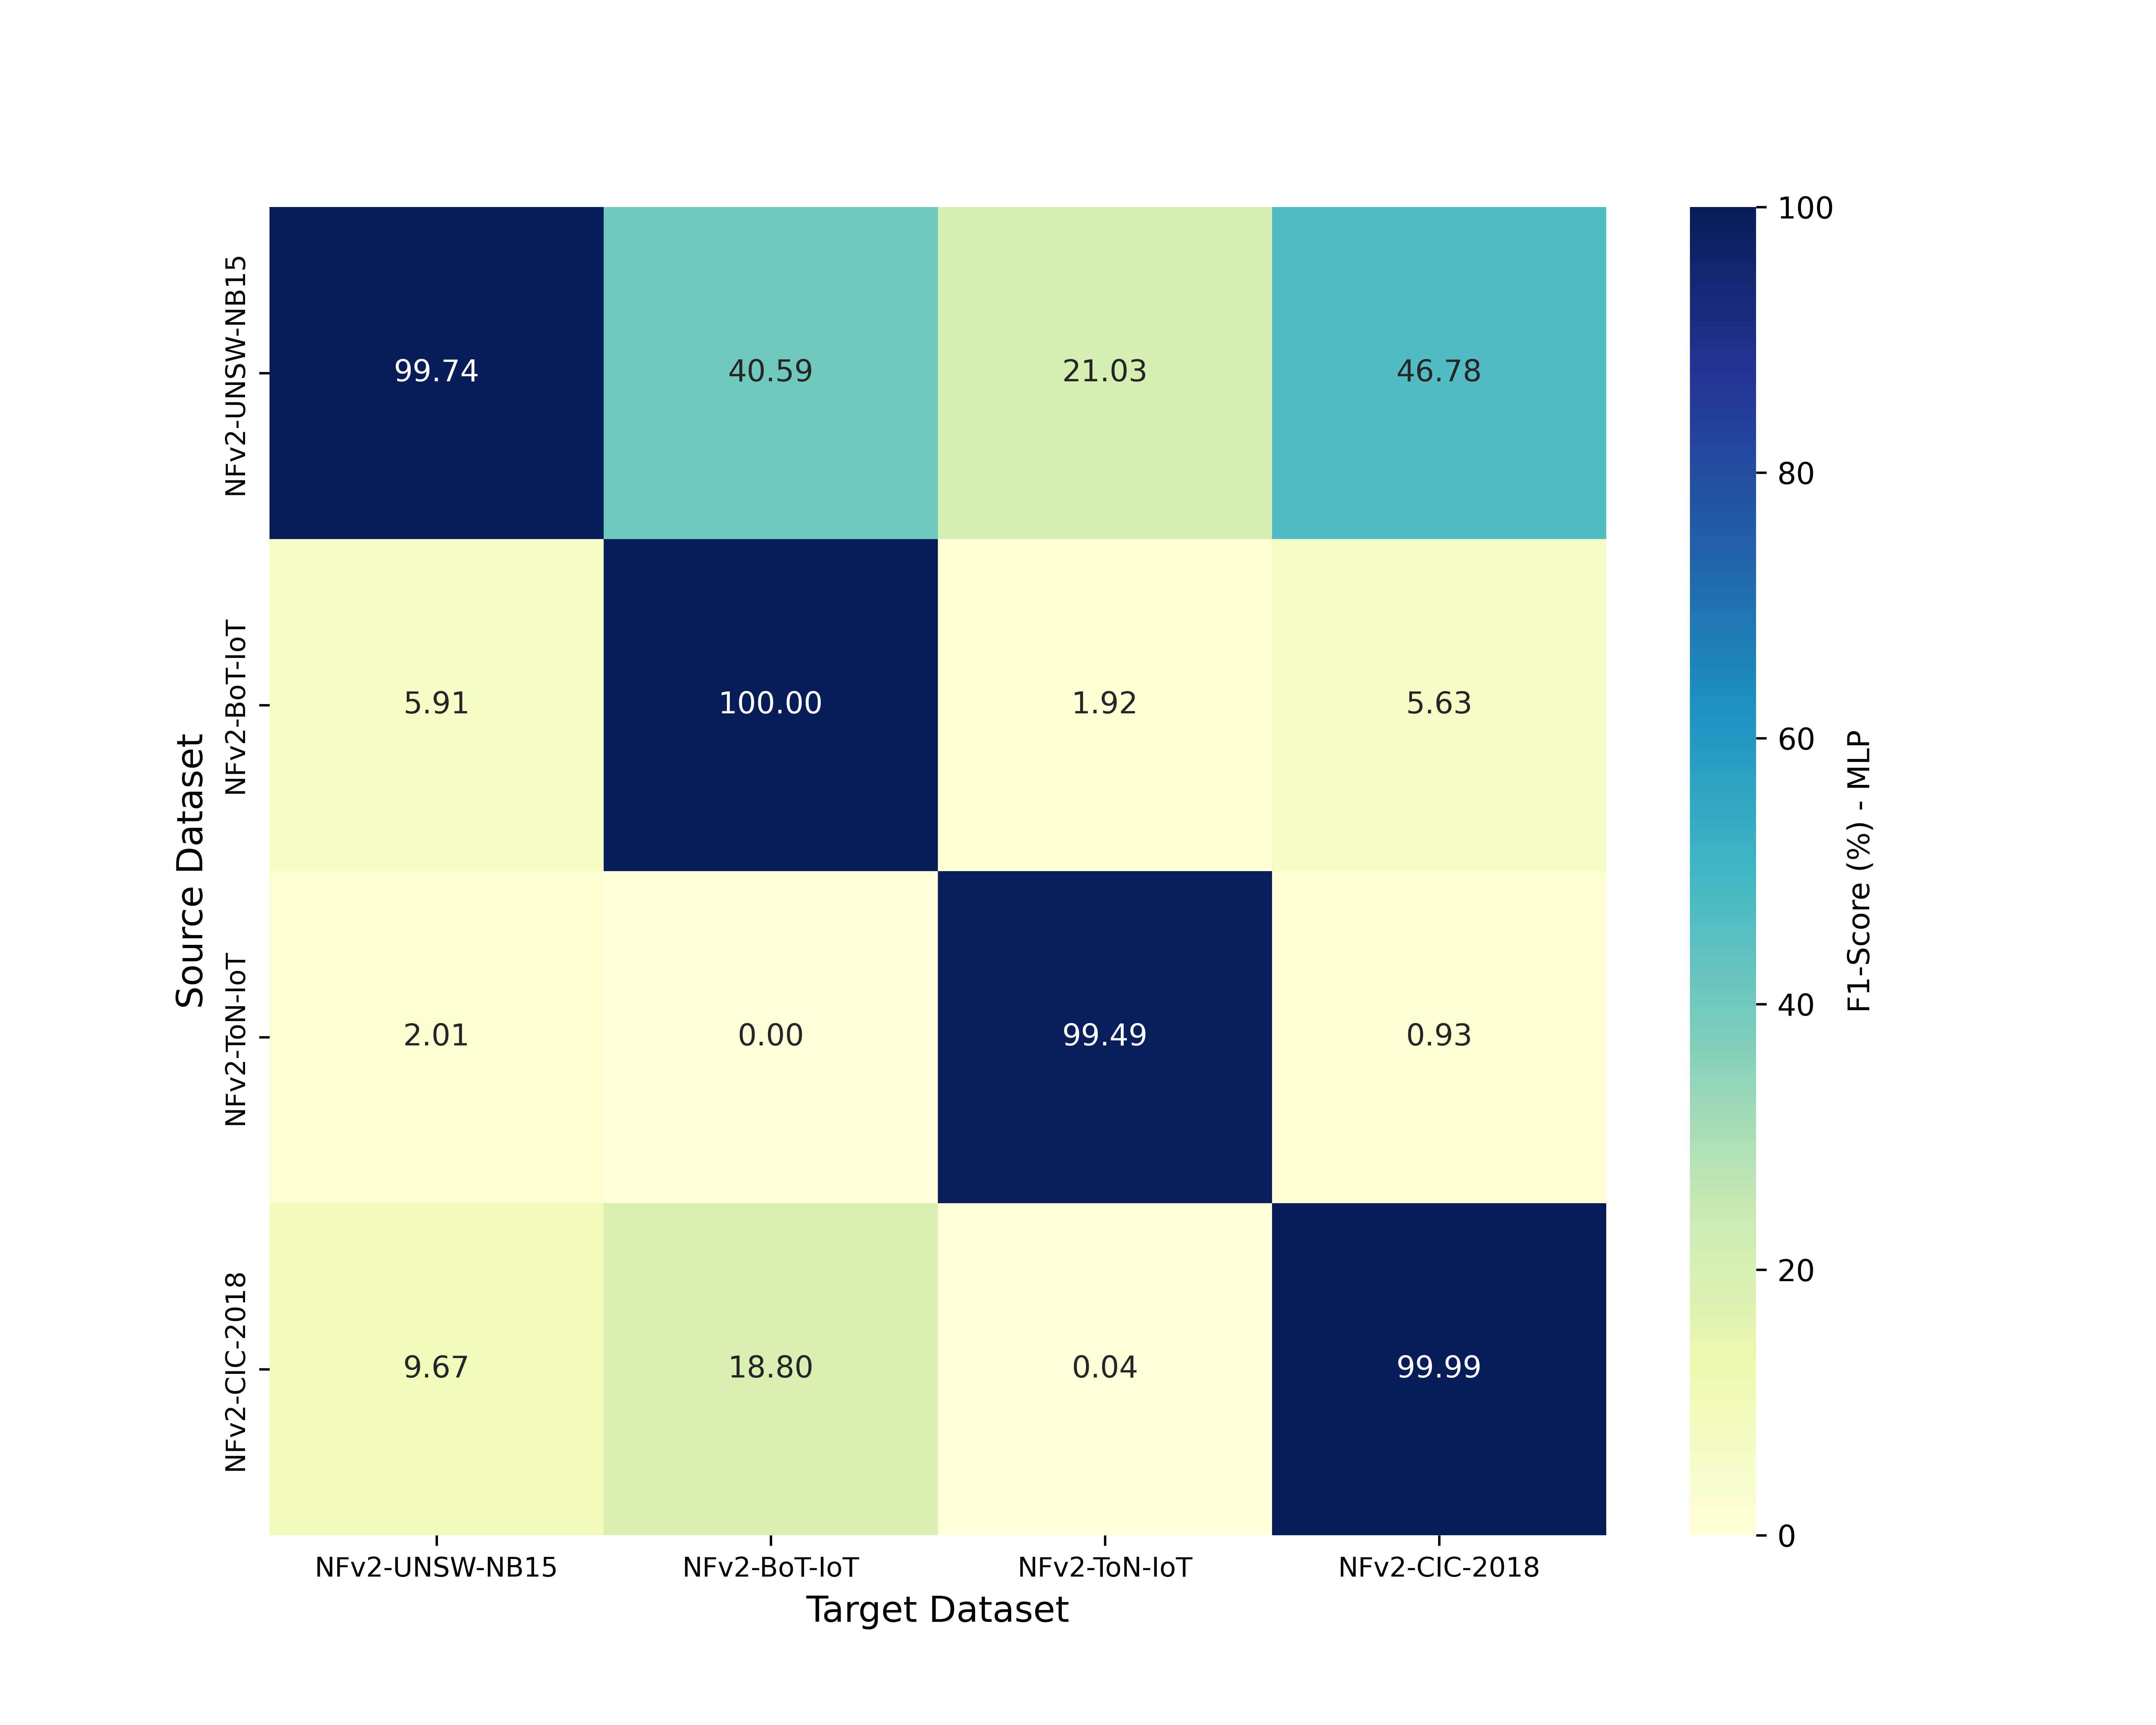

The file beside this chart, header and first rows:
, NFv2-UNSW-NB15, NFv2-BoT-IoT, NFv2-ToN-IoT, NFv2-CIC-2018
NFv2-UNSW-NB15, 99.74, 40.59, 21.03, 46.78
NFv2-BoT-IoT, 5.91, 100.0, 1.92, 5.63
NFv2-ToN-IoT, 2.01, 0.0, 99.49, 0.93
NFv2-CIC-2018, 9.67, 18.8, 0.04, 99.99
